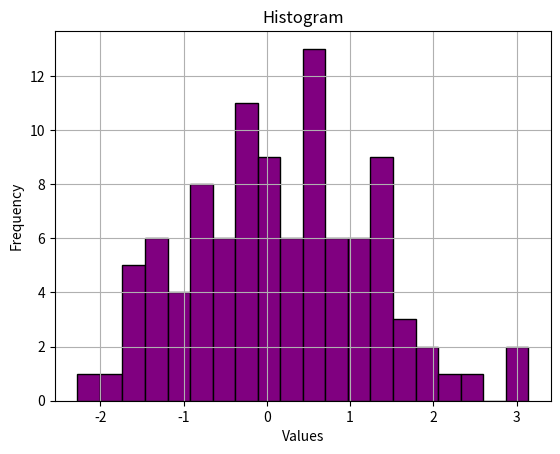

The matplotlib source for this figure:
import matplotlib.pyplot as plt
import numpy as np

data = np.random.normal(0, 1, 100)

plt.hist(data, bins=20, color="purple", edgecolor="black")

plt.title("Histogram")
plt.xlabel("Values")
plt.ylabel("Frequency")

plt.grid(True)

plt.show()

print("Shravan Ramesh Vishwakarma")
